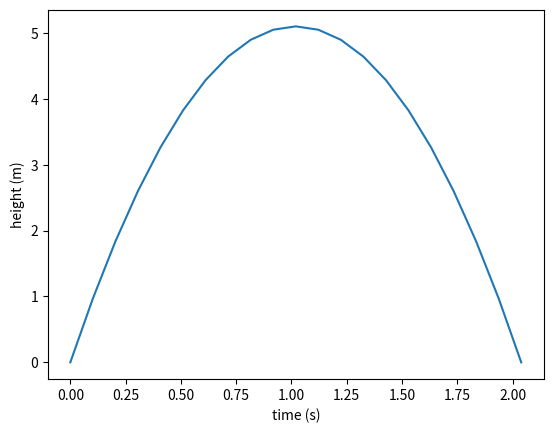

This figure's Python source:
import numpy as np
from matplotlib.pyplot import plot, show, xlabel, ylabel

v0 = 10
g = 9.81

def y(t):
    return v0*t-0.5*g*t**2

t = np.linspace(0, 2*v0/g, 21)
y = y(t)

plot(t, y)
xlabel('time (s)')
ylabel('height (m)')
show()